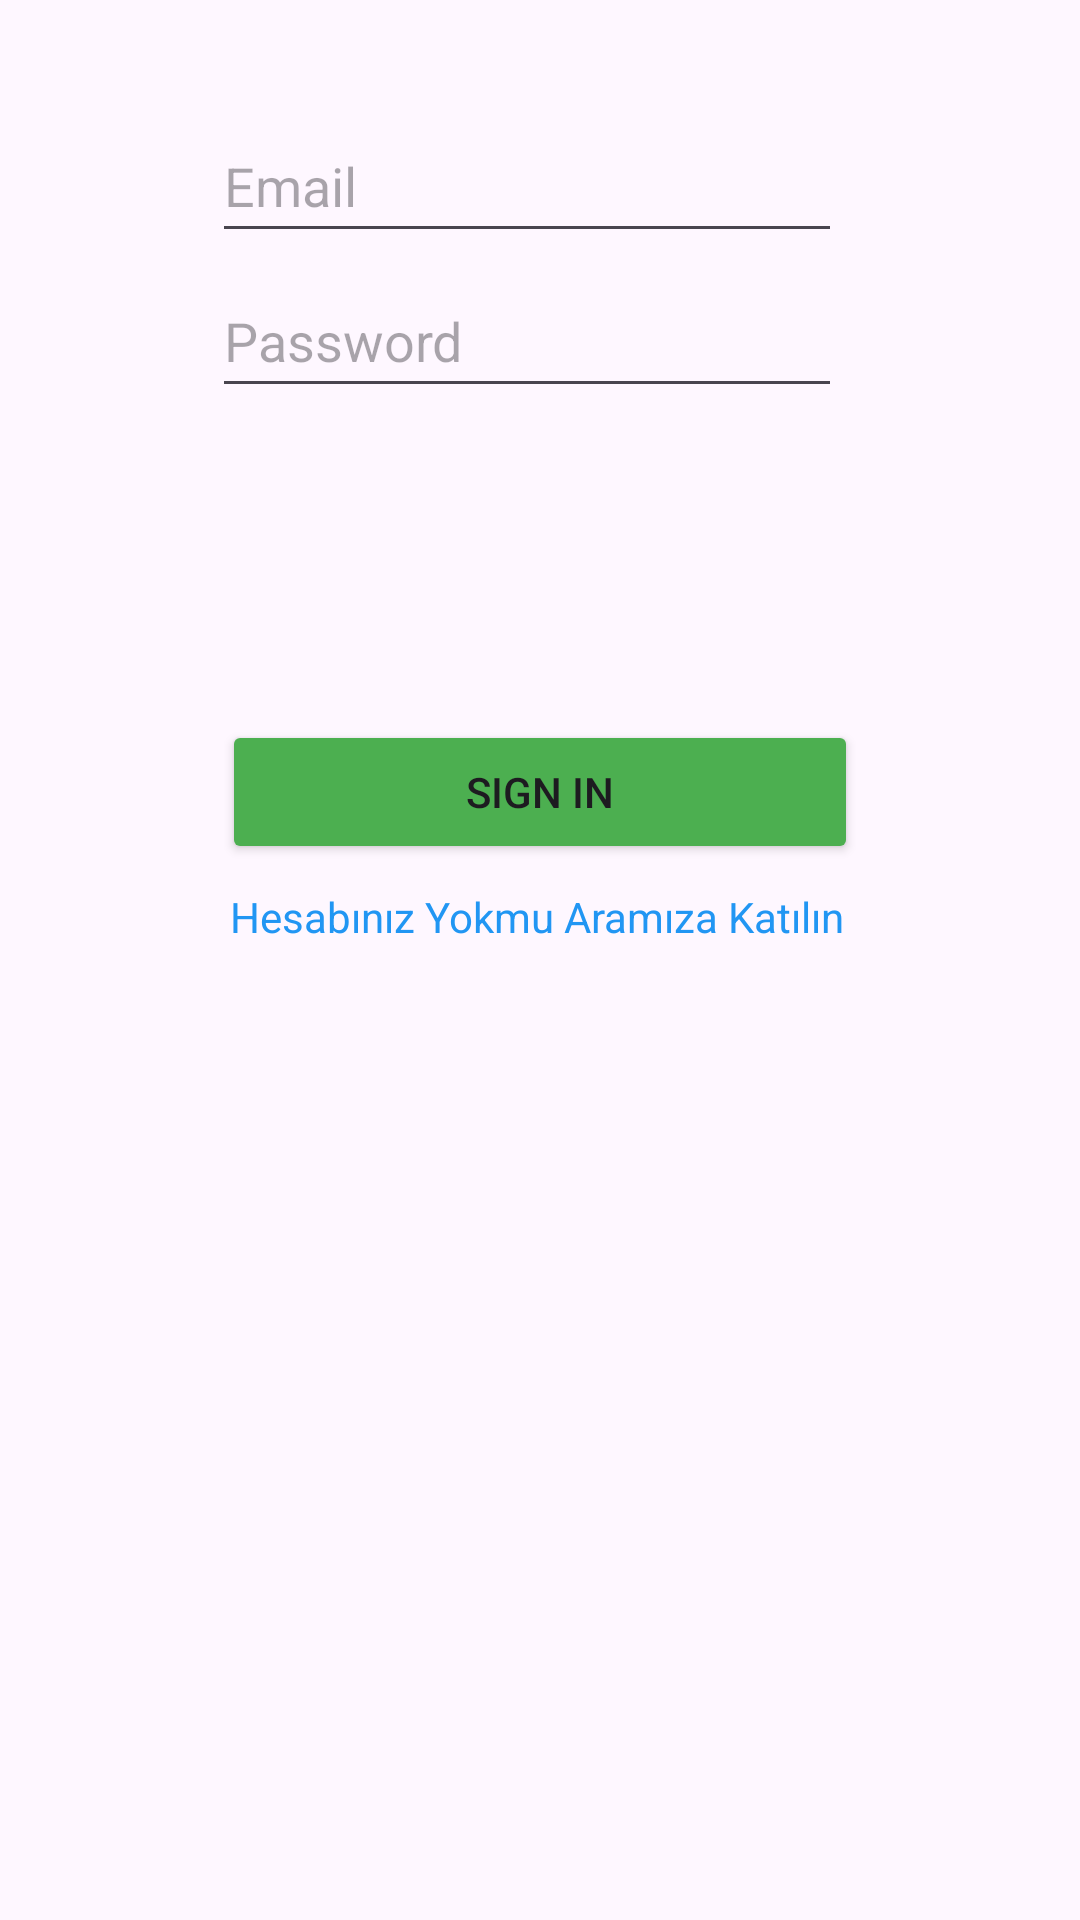

The Android layout XML behind this screen, and the referenced resources:
<!-- AndroidManifest.xml: application theme Theme.Kotlin_instagram -->
<!-- res/layout/fragment_signin.xml -->
<?xml version="1.0" encoding="utf-8"?>
<FrameLayout xmlns:android="http://schemas.android.com/apk/res/android"
    xmlns:tools="http://schemas.android.com/tools"
    android:layout_width="match_parent"
    android:layout_height="match_parent"
    tools:context=".SigninFragment">


    <androidx.constraintlayout.widget.ConstraintLayout xmlns:android="http://schemas.android.com/apk/res/android"
        xmlns:app="http://schemas.android.com/apk/res-auto"
        xmlns:tools="http://schemas.android.com/tools"
        android:id="@+id/main"
        android:layout_width="match_parent"
        android:layout_height="match_parent"
        >
        <EditText
            android:id="@+id/emailText"
            android:layout_width="wrap_content"
            android:layout_height="48dp"
            android:ems="10"
            android:hint="Email"
            android:inputType="text"
            app:layout_constraintBottom_toTopOf="@+id/passwordText"
            app:layout_constraintEnd_toEndOf="parent"
            app:layout_constraintHorizontal_bias="0.472"
            app:layout_constraintStart_toStartOf="parent"
            app:layout_constraintTop_toTopOf="parent"
            app:layout_constraintVertical_bias="0.909" />

        <EditText
            android:id="@+id/passwordText"
            android:layout_width="wrap_content"
            android:layout_height="48dp"
            android:layout_marginBottom="104dp"
            android:ems="10"
            android:hint="Password"
            android:inputType="text"
            app:layout_constraintBottom_toTopOf="@+id/singinbutton"
            app:layout_constraintEnd_toEndOf="parent"
            app:layout_constraintHorizontal_bias="0.472"
            app:layout_constraintStart_toStartOf="parent" />

        <Button
            android:id="@+id/singinbutton"
            android:layout_width="212dp"
            android:layout_height="48dp"
            android:layout_marginBottom="8dp"
            android:backgroundTint="#4CAF50"
            android:onClick="signin"
            android:text="Sign in"
            app:iconTint="@color/black"
            app:layout_constraintBottom_toTopOf="@+id/textView"
            app:layout_constraintEnd_toEndOf="parent"
            app:layout_constraintStart_toStartOf="parent" />

        <TextView
            android:id="@+id/textView"
            android:layout_width="207dp"
            android:layout_height="48dp"
            android:clickable="true"
            android:focusable="true"
            android:onClick="signup"
            android:text="Hesabınız Yokmu Aramıza Katılın"
            android:textColor="#2196F3"
            app:layout_constraintBottom_toBottomOf="parent"
            app:layout_constraintEnd_toEndOf="parent"
            app:layout_constraintStart_toStartOf="parent"
            app:layout_constraintTop_toTopOf="parent" />

    </androidx.constraintlayout.widget.ConstraintLayout>



</FrameLayout>
<!-- resources referenced by this layout -->
<resources>
  <style name="Theme.Kotlin_instagram" parent="Base.Theme.Kotlin_instagram" />
  <style name="Base.Theme.Kotlin_instagram" parent="Theme.Material3.DayNight.NoActionBar">
          
          
  
      </style>
  <!-- not gathered from this repository: default colours our renderer supplied (Android Studio template values) -->
  <color name="black">#FF000000</color>
</resources>
